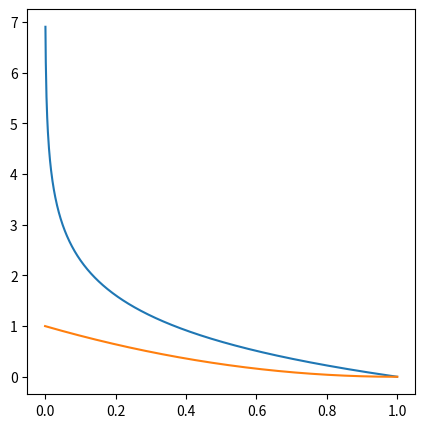

Python code for this plot:
import numpy as np 
import matplotlib.pyplot as plt 
import numpy.random as rng 

def main():

    mse_vs_xe()
    caliberation()

def mse_vs_xe():
    y_target = 1.0 

    preds = np.linspace(0, 1, 1000)

    f, ax = plt.subplots(1, 1, figsize=(5, 5))

    xe_loss = y_target * np.log(preds) + (1-y_target) * np.log(1-preds)
    ax.plot(preds, -xe_loss)

    mse_loss = np.square(preds - y_target)
    ax.plot(preds, mse_loss)

    plt.show()

def caliberation():

    distrib =  0.25
    samples = rng.binomial(1, distrib, 10)

    mus = np.linspace(0.01, 0.99, 1000)
    xe_losses = []
    mse_losses = []
    for mu in mus:
        xe_loss = samples * np.log(mu) + (1-samples) * np.log(1-mu)
        mse_loss = np.square(samples - mu)
        
        xe_losses.append(np.mean(xe_loss))
        mse_losses.append(np.mean(mse_loss))
    
    ix_best_xe_mu = np.argmax(xe_losses)
    ix_best_mse_mu = np.argmin(mse_losses)

    print("Best by XE: %0.2f" % mus[ix_best_xe_mu])
    print("Best by MSE: %0.2f" % mus[ix_best_mse_mu])
if __name__ == "__main__":
    main()
